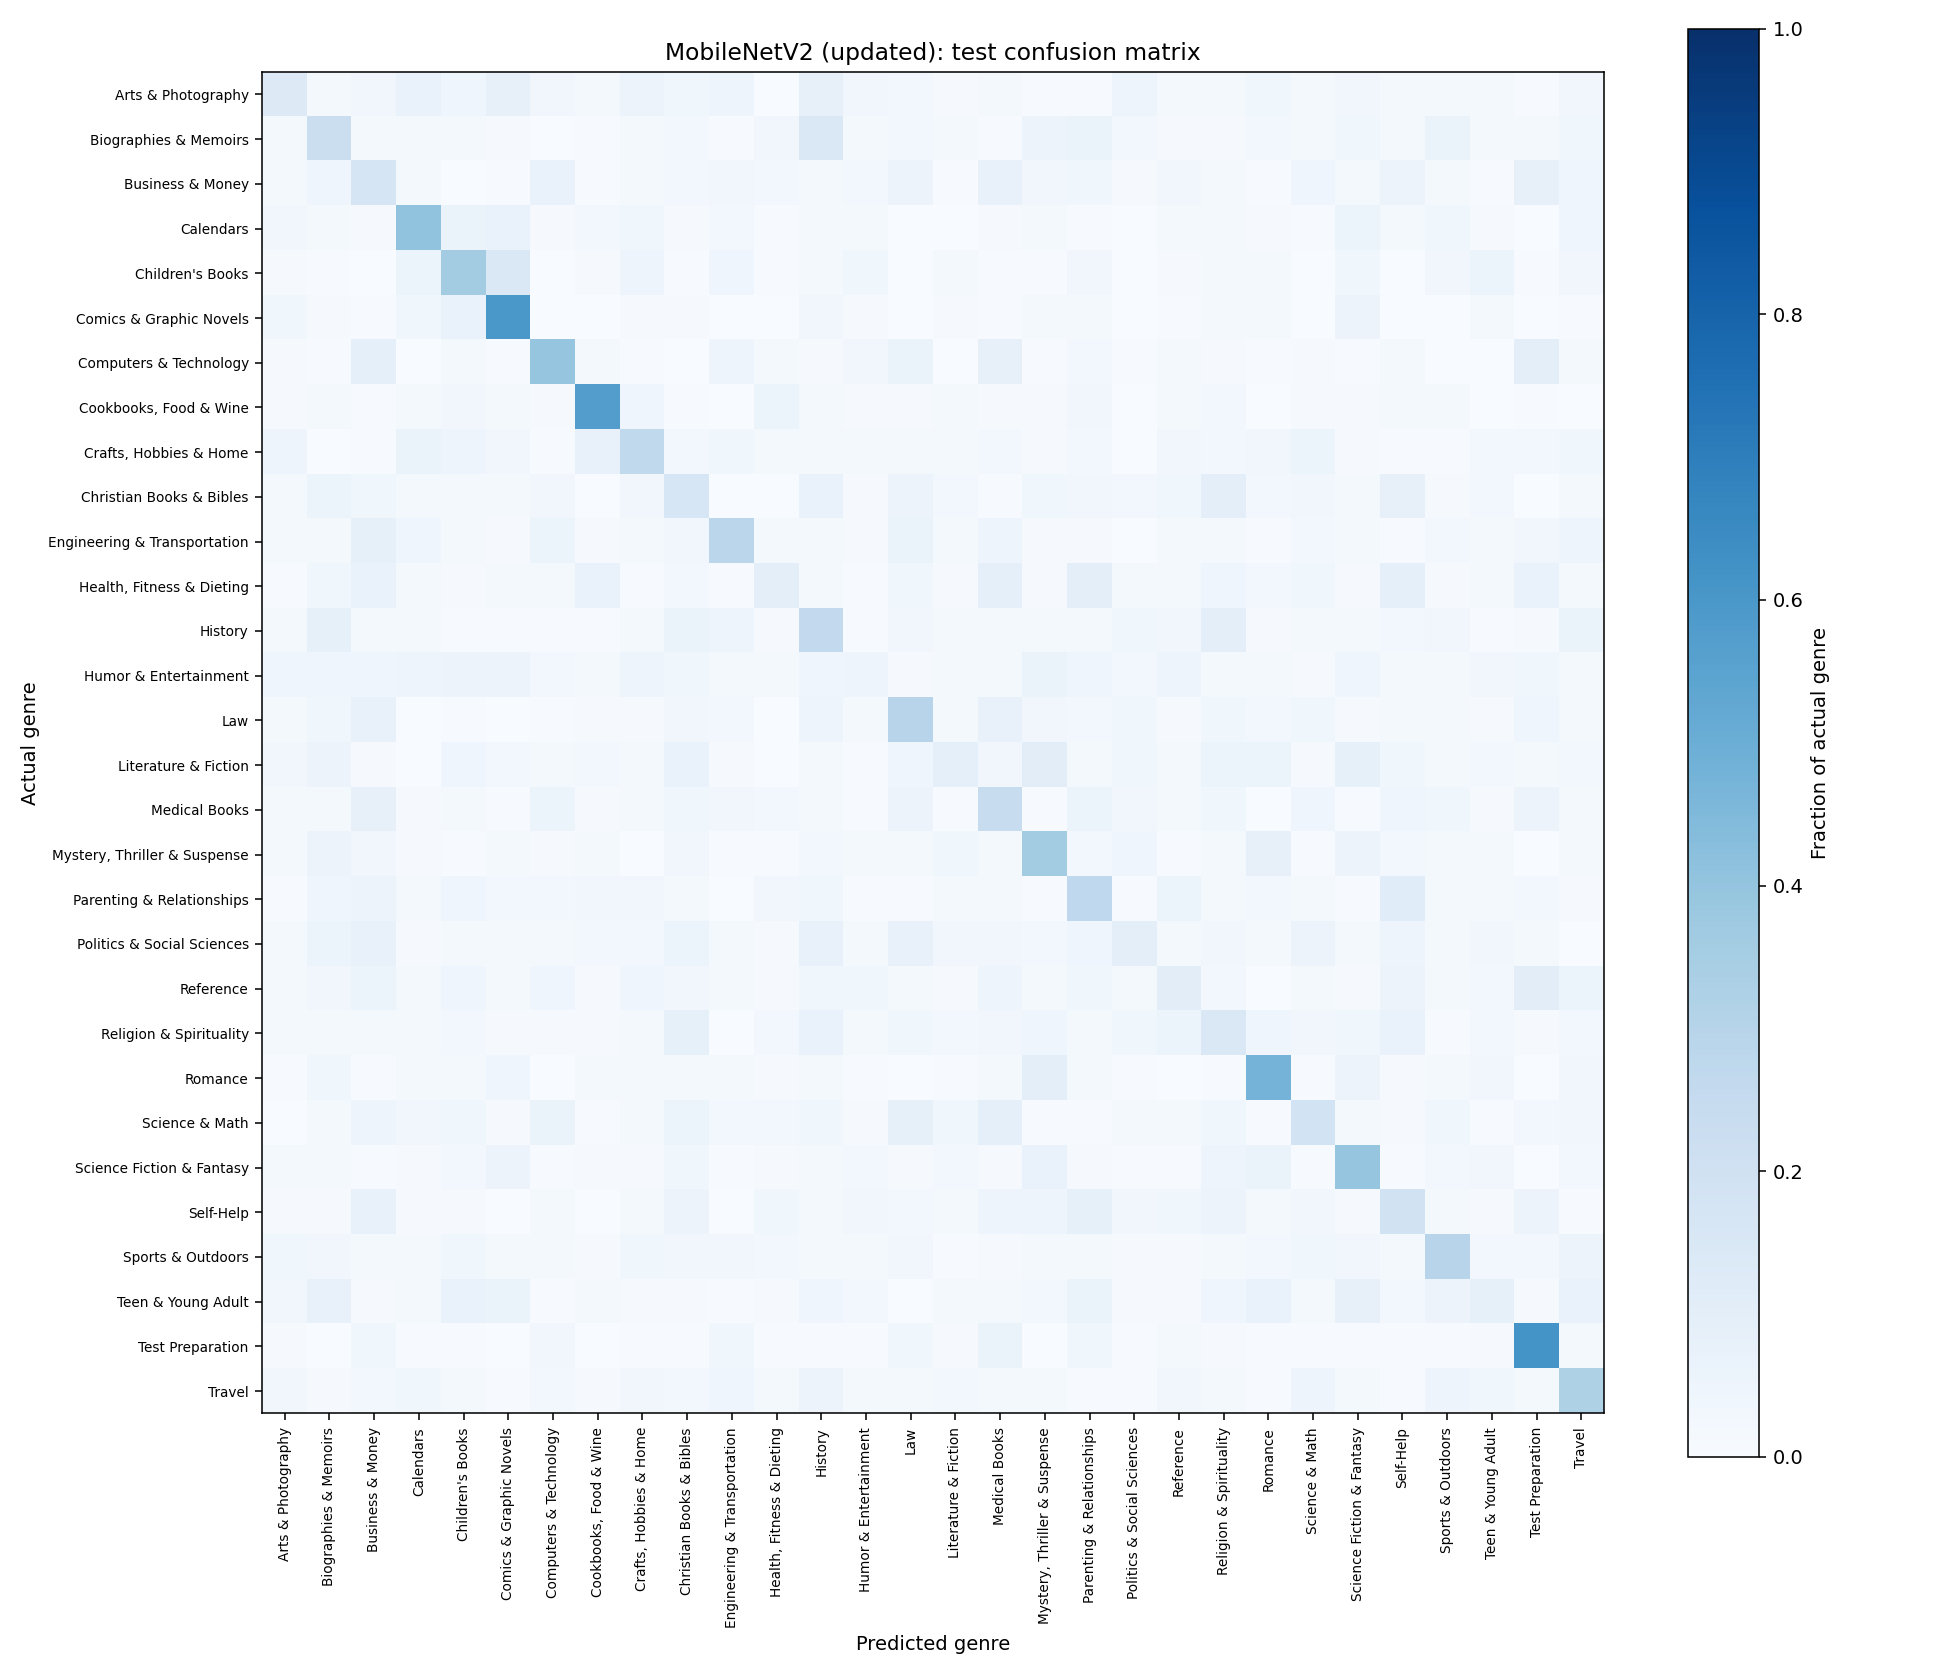

The table this chart was drawn from, first rows:
, Arts & Photography, Biographies & Memoirs, Business & Money, Calendars, Children's Books, Comics & Graphic Novels, Computers & Technology, Cookbooks, Food & Wine, Crafts, Hobbies & Home, Christian Books & Bibles, Engineering & Transportation, Health, Fitness & Dieting, History, Humor & Entertainment, Law, Literature & Fiction, Medical Books, Mystery, Thriller & Suspense, Parenting & Relationships, Politics & Social Sciences, Reference, Religion & Spirituality, Romance
Arts & Photography, 25, 3, 6, 13, 8, 15, 6, 3, 11, 7, 9, 0, 15, 6, 5, 2, 4, 1, 1, 9, 3, 4, 7
Biographies & Memoirs, 4, 43, 3, 3, 3, 2, 0, 1, 3, 5, 1, 6, 27, 3, 5, 4, 1, 11, 12, 5, 2, 2, 5
Business & Money, 3, 8, 32, 3, 0, 1, 13, 1, 3, 5, 6, 5, 4, 5, 11, 1, 14, 6, 7, 2, 6, 3, 1
Calendars, 6, 4, 2, 77, 12, 13, 2, 5, 7, 2, 5, 1, 4, 3, 0, 0, 2, 3, 1, 0, 3, 4, 2
Children's Books, 2, 1, 0, 10, 68, 27, 0, 2, 9, 1, 8, 1, 4, 7, 0, 3, 1, 1, 6, 0, 2, 4, 3
Comics & Graphic Novels, 7, 2, 1, 7, 13, 114, 0, 0, 2, 2, 0, 0, 6, 2, 0, 2, 1, 4, 4, 0, 1, 4, 3
Computers & Technology, 2, 1, 17, 0, 3, 1, 75, 3, 1, 0, 9, 3, 2, 6, 12, 0, 15, 1, 5, 1, 3, 2, 1
Cookbooks, Food & Wine, 2, 3, 1, 4, 6, 3, 2, 109, 8, 1, 0, 10, 3, 2, 2, 4, 2, 2, 6, 0, 3, 5, 0
Crafts, Hobbies & Home, 9, 0, 1, 12, 9, 6, 1, 14, 50, 5, 7, 4, 3, 3, 3, 3, 5, 2, 5, 0, 6, 5, 6
Christian Books & Bibles, 4, 10, 7, 3, 3, 4, 6, 0, 6, 30, 0, 0, 13, 2, 11, 5, 1, 7, 6, 5, 7, 19, 5
Engineering & Transportation, 4, 4, 16, 8, 3, 2, 10, 2, 4, 6, 54, 3, 4, 2, 12, 3, 9, 2, 2, 0, 3, 3, 1
Health, Fitness & Dieting, 1, 7, 13, 4, 2, 3, 4, 13, 1, 5, 1, 19, 3, 1, 7, 2, 17, 2, 18, 3, 4, 8, 5
History, 3, 16, 3, 3, 1, 1, 1, 1, 3, 12, 9, 2, 49, 1, 6, 3, 3, 4, 3, 7, 6, 19, 2
Humor & Entertainment, 8, 8, 8, 9, 11, 11, 5, 4, 9, 7, 4, 4, 8, 9, 2, 4, 3, 12, 8, 5, 9, 4, 3
Law, 3, 7, 14, 0, 1, 0, 1, 2, 2, 6, 5, 0, 9, 4, 56, 4, 14, 6, 5, 7, 2, 7, 5
Literature & Fiction, 6, 11, 2, 0, 8, 5, 4, 5, 3, 13, 2, 0, 4, 1, 8, 17, 6, 20, 4, 7, 3, 10, 10
Medical Books, 4, 3, 15, 2, 3, 1, 10, 2, 3, 7, 6, 5, 3, 1, 11, 1, 46, 1, 10, 6, 3, 7, 0
Mystery, Thriller & Suspense, 4, 11, 6, 2, 1, 4, 2, 3, 0, 6, 1, 1, 5, 3, 4, 7, 3, 68, 5, 8, 1, 3, 15
Parenting & Relationships, 1, 8, 11, 4, 8, 5, 5, 6, 6, 3, 0, 6, 7, 1, 1, 4, 3, 1, 51, 1, 10, 3, 5
Politics & Social Sciences, 3, 10, 14, 2, 4, 4, 3, 5, 5, 10, 4, 2, 14, 3, 14, 6, 6, 5, 8, 19, 4, 6, 3
Reference, 4, 6, 10, 4, 8, 4, 8, 2, 8, 6, 3, 2, 7, 7, 4, 2, 9, 4, 7, 4, 20, 5, 0
Religion & Spirituality, 4, 4, 4, 4, 5, 2, 2, 2, 3, 16, 0, 5, 13, 4, 7, 5, 6, 8, 4, 7, 10, 28, 8
Romance, 1, 7, 1, 3, 3, 8, 0, 4, 3, 4, 3, 2, 3, 1, 0, 1, 3, 19, 3, 1, 0, 1, 90
Science & Math, 0, 3, 9, 6, 7, 2, 12, 1, 4, 10, 5, 5, 7, 2, 16, 7, 17, 1, 1, 4, 3, 7, 1
Science Fiction & Fantasy, 4, 3, 1, 2, 5, 11, 1, 2, 2, 7, 1, 2, 4, 5, 2, 5, 2, 13, 2, 1, 1, 9, 12
Self-Help, 2, 2, 14, 2, 2, 0, 4, 0, 4, 11, 0, 7, 4, 6, 5, 4, 9, 9, 16, 6, 7, 11, 4
Sports & Outdoors, 7, 6, 3, 3, 7, 4, 4, 2, 7, 6, 6, 5, 4, 4, 6, 1, 2, 3, 3, 2, 2, 4, 5
Teen & Young Adult, 6, 14, 2, 3, 13, 12, 1, 4, 2, 2, 1, 2, 8, 5, 0, 4, 3, 5, 12, 2, 2, 8, 13
Test Preparation, 2, 0, 7, 1, 1, 0, 6, 0, 1, 1, 7, 1, 1, 1, 7, 2, 12, 0, 7, 1, 3, 2, 1
Travel, 6, 2, 5, 7, 3, 1, 5, 2, 6, 5, 8, 3, 11, 3, 4, 5, 4, 3, 1, 1, 6, 3, 1
